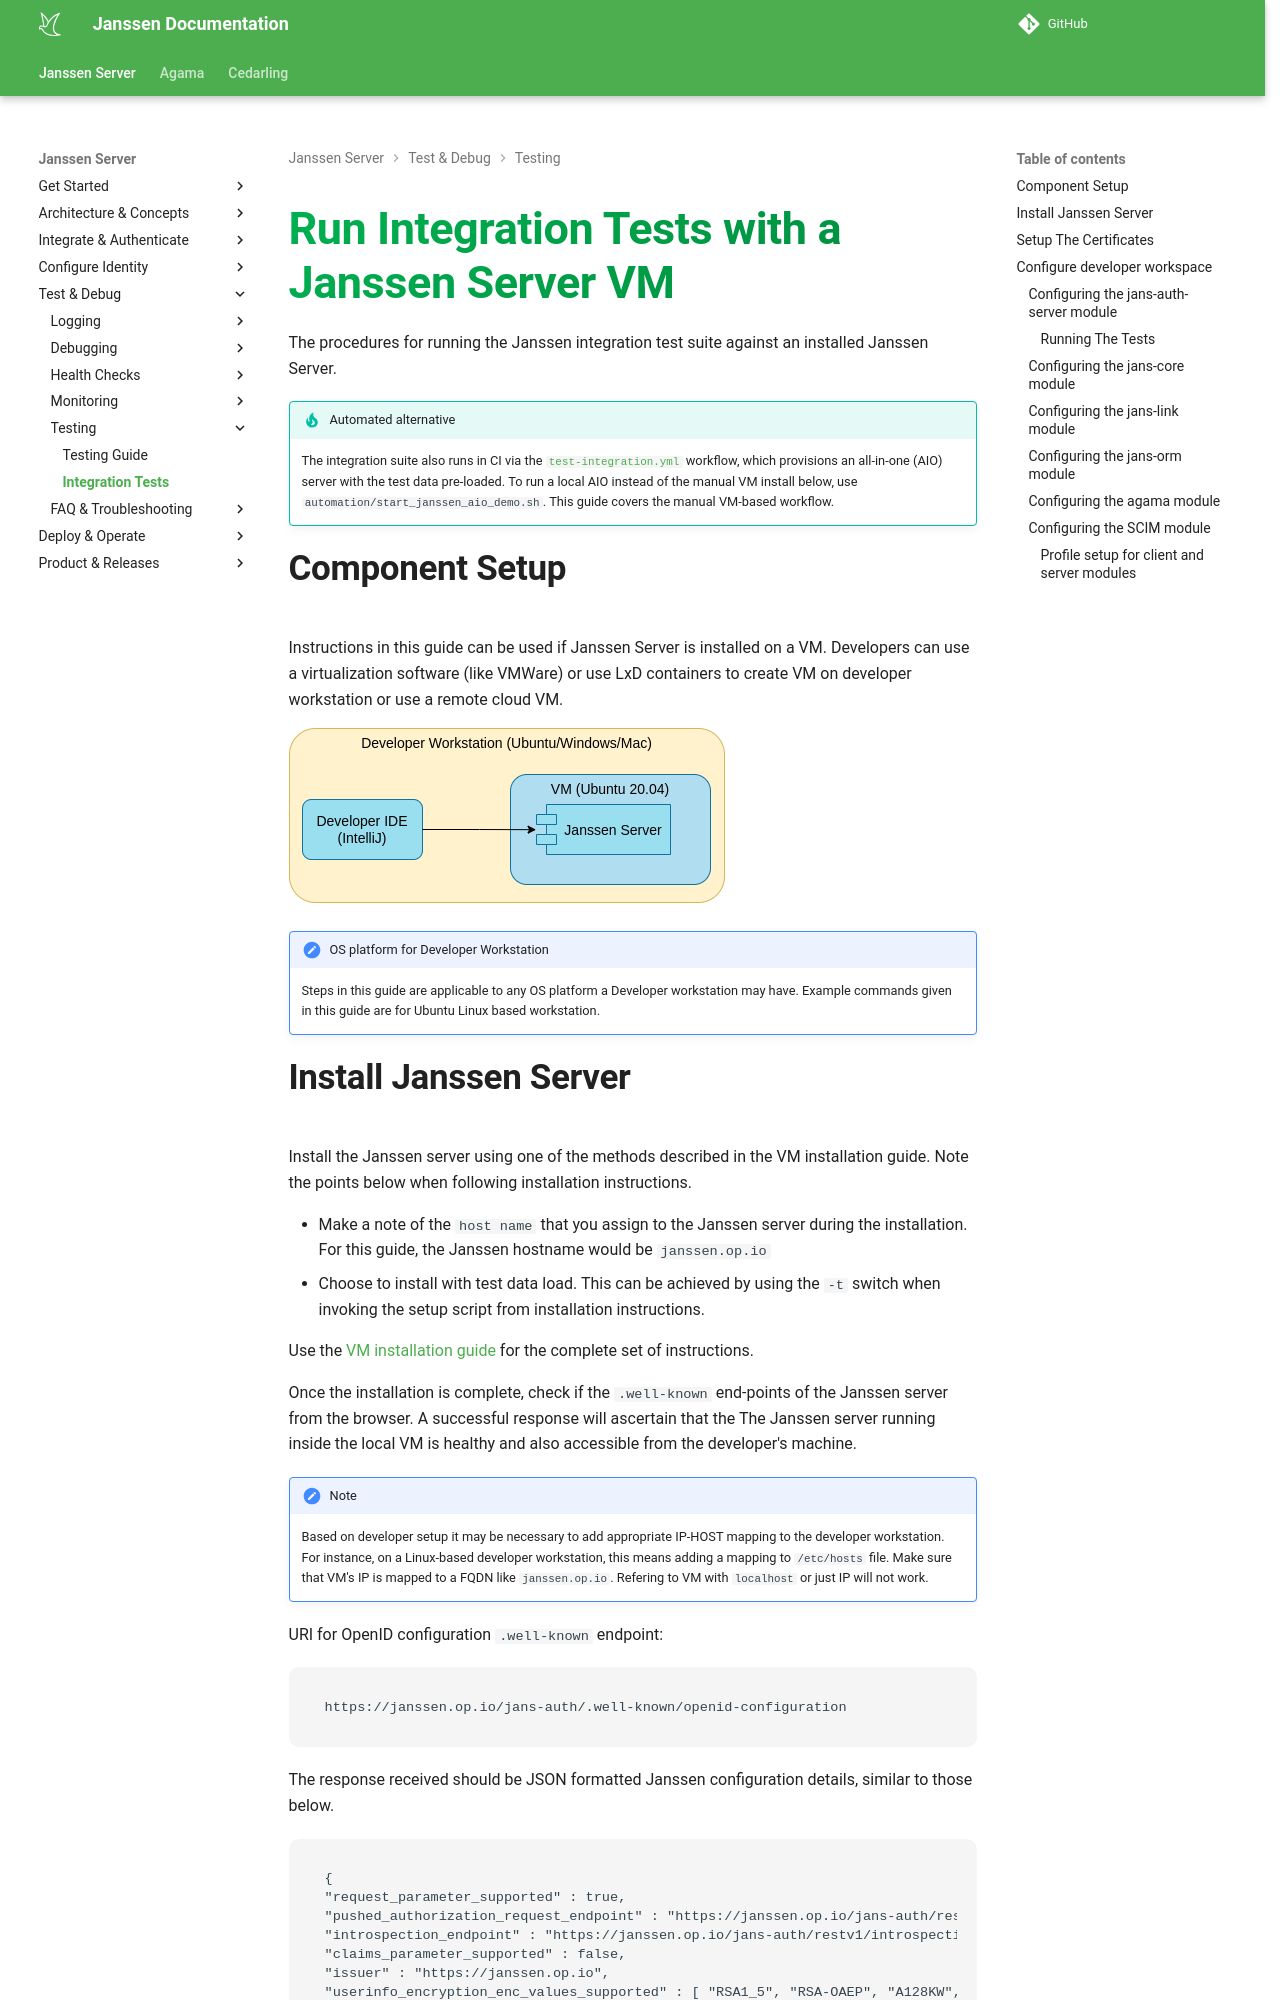

repository: JanssenProject/jans · page: nightly/contribute/development/run-integration-tests/index.html · generator: mkdocs

---
tags:
- development
- contribute
- vm
- integration tests
- workspace
---


# Run Integration Tests with a Janssen Server VM

The procedures for running the Janssen integration test suite against an installed
Janssen Server.

!!! tip "Automated alternative"
    The integration suite also runs in CI via the
    [`test-integration.yml`](https://github.com/JanssenProject/jans/blob/main/.github/workflows/test-integration.yml)
    workflow, which provisions an all-in-one (AIO) server with the test data pre-loaded. To run a
    local AIO instead of the manual VM install below, use `automation/start_janssen_aio_demo.sh`.
    This guide covers the manual VM-based workflow.

## Component Setup

Instructions in this guide can be used if Janssen Server is installed on a VM.
Developers can use a virtualization software (like VMWare) or use LxD containers
to create VM on developer workstation or use a remote cloud VM.



![Component Diagram](../../assets/image-run-integration-test-from-workspace-06122022.png)
!!! note "OS platform for Developer Workstation"
    Steps in this guide are applicable to any OS platform a Developer workstation may have.
    Example commands given in this guide are for Ubuntu Linux based workstation.
